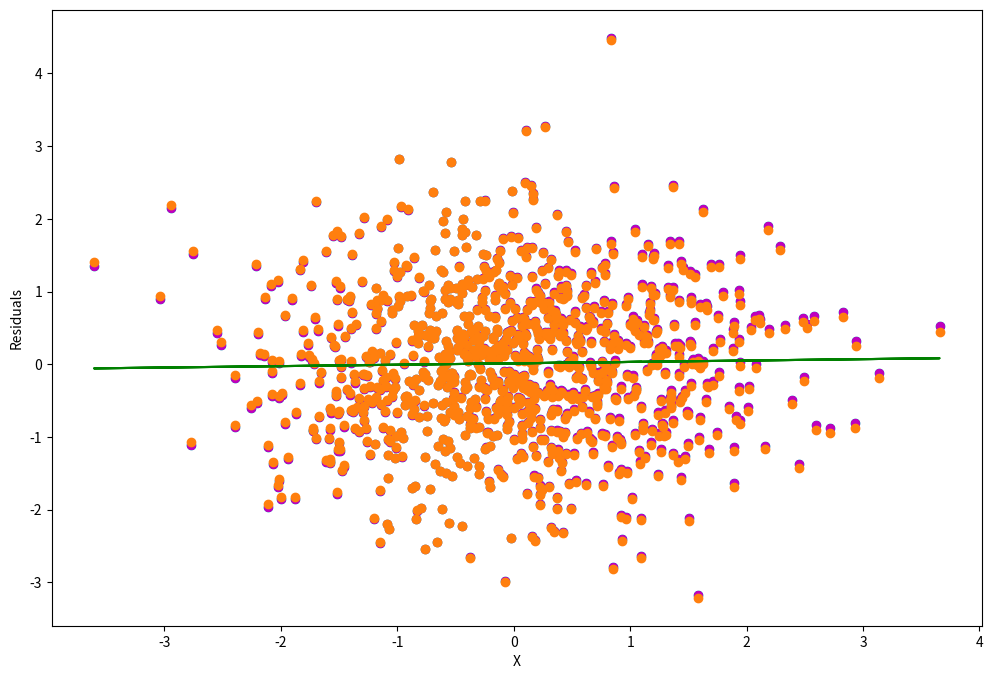

Reproduce this figure in Python.
# Maximum Likelihood Estimation

import numpy as np
import matplotlib.pyplot as plt

# Create the dataset (1000 samples)
X = np.random.normal(0, 1, 1000)
y = np.random.normal(0, 1, 1000)

# Plot the dataset
def plot_dataset(X, y):
    plt.figure(figsize=(12, 8))
    plt.scatter(X, y)
    plt.xlabel('X')
    plt.ylabel('y')
    plt.show()

plot_dataset(X, y)

# Calculate the mean and variance of the dataset
def mean(X):
    return sum(X) / len(X)

def variance(X):
    mu = mean(X)
    return sum((x - mu) ** 2 for x in X) / len(X)

# Calculate the covariance between X and y
def covariance(X, y):
    mu_x, mu_y = mean(X), mean(y)
    return sum((x - mu_x) * (y - mu_y) for x, y in zip(X, y)) / len(X)

# Calculate the coefficients
def coefficients(X, y):
    b1 = covariance(X, y) / variance(X)
    b0 = mean(y) - b1 * mean(X)
    return [b0, b1]

# Make predictions
def simple_linear_regression(X, y, x):
    b0, b1 = coefficients(X, y)
    return b0 + b1 * x

# Plot the regression line
def plot_regression_line(X, y, b):
    plt.scatter(X, y, color = "m", marker = "o", s = 30)
    y_pred = b[0] + b[1] * X
    plt.plot(X, y_pred, color = "g")
    plt.xlabel('X')
    plt.ylabel('y')
    plt.show()

b = coefficients(X, y)
print('Coefficients: B0 = {}, B1 = {}'.format(b[0], b[1]))
plot_regression_line(X, y, b)

# Calculate the root mean squared error
def rmse(y, y_pred):
    return np.sqrt(sum((y - y_pred) ** 2) / len(y))

# Calculate the coefficient of determination
def r2_score(y, y_pred):
    y_mean = np.mean(y)
    ss_tot = sum((y - y_mean) ** 2)
    ss_res = sum((y - y_pred) ** 2)
    return 1 - (ss_res / ss_tot)

# Make predictions
y_pred = [simple_linear_regression(X, y, x) for x in X]
rmse = rmse(y, y_pred)
r2 = r2_score(y, y_pred)
print('RMSE: ', rmse)
print('R2: ', r2)

# Plot the regression line
plot_regression_line(X, y, b)

# Plot the residuals
def plot_residuals(X, y, y_pred):
    plt.scatter(X, y - y_pred)
    plt.xlabel('X')
    plt.ylabel('Residuals')
    plt.show()

plot_residuals(X, y, y_pred)

